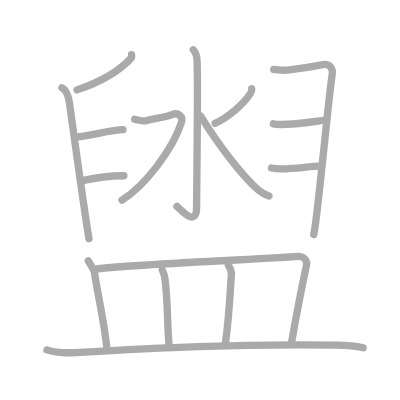
t = 0.00 s
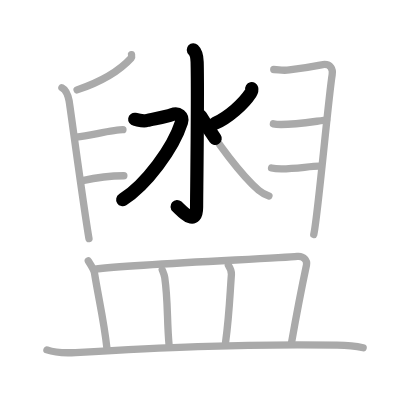
t = 3.25 s
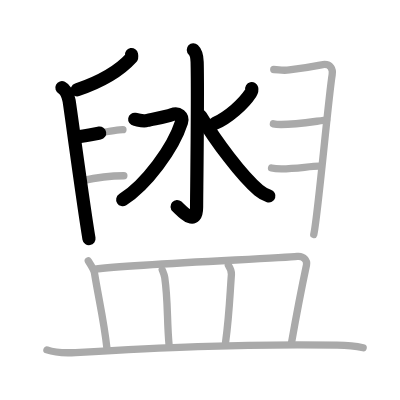
t = 6.50 s
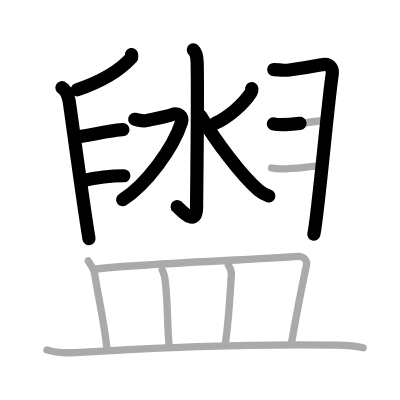
t = 9.50 s
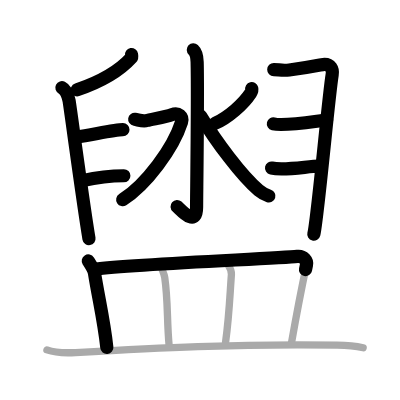
t = 12.75 s
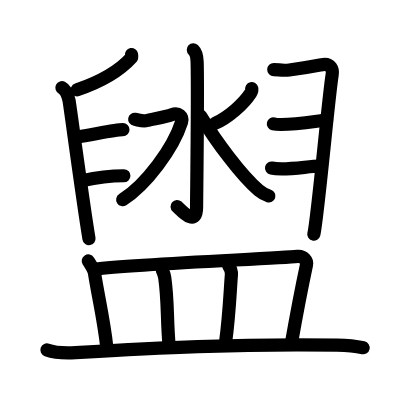
t = 16.00 s

The animated SVG that drew these frames (rendered in a browser with its animation timeline set to each time). Animation: 16 SMIL elements (animate=16); one cycle of 16.00 s.

<?xml version="1.0" standalone="no"?>
<!DOCTYPE svg PUBLIC "-//W3C//DTD SVG 1.1//EN"   "http://www.w3.org/Graphics/SVG/1.1/DTD/svg11.dtd">
<svg width="400px" height="400px"  version="1.1" xmlns="http://www.w3.org/2000/svg">
  <defs>
    <marker id="Triangle" viewBox="0 0 10 10" refX="0" refY="5" markerUnits="strokeWidth" markerWidth="3" style="stroke-opacity:0%;fill:#aaaaaa;" markerHeight="2" orient="auto">
      <path d="M 0 0 L 10 5 L 0 10 z" />
    </marker>
    
    <marker id="Arrow" viewBox="0 0 10 10" refX="5" refY="5" markerUnits="strokeWidth" markerWidth="1.8" style="stroke-opacity:0%;fill:#770000;" markerHeight="2" orient="auto">
      <path d="M 0 4 L 6 4 L 4 1 L 10 5 L 4 9 L 6 6 L 0 6 z" />
        <circle cx="5" cy="5" r="5" />
      </marker>
    
    <marker id="TriangleRed" viewBox="0 0 10 10" refX="0" refY="5" markerUnits="strokeWidth" markerWidth="3" style="stroke-opacity:0%;fill:#CC0000;" markerHeight="2" orient="auto">
      <path d="M 0 0 L 10 5 L 0 10 z" />
    </marker>
    
    <marker id="ArrowRed" viewBox="0 0 10 10" refX="5" refY="5" markerUnits="strokeWidth" markerWidth="1.8" style="stroke-opacity:0%;fill:#CC0000;" markerHeight="2" orient="auto">
      <path d="M 0 4 L 6 4 L 4 1 L 10 5 L 4 9 L 6 6 L 0 6 z" />
        <circle cx="5" cy="5" r="5" />
      </marker>
    
  </defs>
  
  <path style="fill:#ffffff; fill-opacity:100%; fill-rule:evenodd; stroke-width:0;" d="M 0 0 L 400px 0 L 400px 400px L 0 400px L 0 0" />

  <g transform="scale(3.6697247706422 3.6697247706422)">
<path style="fill:none; fill-opacity:0%; fill-rule:evenodd; stroke:#aaaaaa; stroke-opacity:100%; stroke-width: 1.5pt; stroke-linejoin:round; stroke-linecap:round;" d="M52.68 13.58c0.58 0.54 0.99 1.48 1.04 3.28c0.24 8.65-0.15 36.65-0.15 39.6c0 5.82-4.47 0.52-5.36-0.22"></path>
<path style="fill:none; fill-opacity:0%; fill-rule:evenodd; stroke:#aaaaaa; stroke-opacity:100%; stroke-width: 1.5pt; stroke-linejoin:round; stroke-linecap:round;" d="M36.71 32.5c1.04 0.17 2.26 0.69 3.3 0.35c1.04-0.35 5.11-0.93 6.85-1.62s3.1 0.51 2.6 2.07c-2.32 7.24-9.79 17.25-16.21 21.22"></path>
<path style="fill:none; fill-opacity:0%; fill-rule:evenodd; stroke:#aaaaaa; stroke-opacity:100%; stroke-width: 1.5pt; stroke-linejoin:round; stroke-linecap:round;" d="M68.6 24.17c0.06 0.24-0.11 0.94-0.32 1.25c-1.96 2.98-6.13 6.65-9.68 8.2"></path>
<path style="fill:none; fill-opacity:0%; fill-rule:evenodd; stroke:#aaaaaa; stroke-opacity:100%; stroke-width: 1.5pt; stroke-linejoin:round; stroke-linecap:round;" d="M54.7 31.67c4.16 6.9 11.13 16.21 15.78 20.18c0.98 0.84 1.91 1.26 2.81 1.55"></path>
<path style="fill:none; fill-opacity:0%; fill-rule:evenodd; stroke:#aaaaaa; stroke-opacity:100%; stroke-width: 1.5pt; stroke-linejoin:round; stroke-linecap:round;" d="M35.84 14.88c0.04 0.23 0.15 0.65-0.08 0.91c-2.9 3.19-7.19 6.13-14.76 8.7"></path>
<path style="fill:none; fill-opacity:0%; fill-rule:evenodd; stroke:#aaaaaa; stroke-opacity:100%; stroke-width: 1.5pt; stroke-linejoin:round; stroke-linecap:round;" d="M16.87 23.91c1.09 0.55 1.74 2.47 1.96 3.56c0.22 1.1 3.92 28.78 5.42 37.56"></path>
<path style="fill:none; fill-opacity:0%; fill-rule:evenodd; stroke:#aaaaaa; stroke-opacity:100%; stroke-width: 1.5pt; stroke-linejoin:round; stroke-linecap:round;" d="M20.75 37.4c5-0.77 10.5-2.06 12.75-2.06"></path>
<path style="fill:none; fill-opacity:0%; fill-rule:evenodd; stroke:#aaaaaa; stroke-opacity:100%; stroke-width: 1.5pt; stroke-linejoin:round; stroke-linecap:round;" d="M22.5 49.23c4.5-1.02 8.5-1.34 11.25-1.34"></path>
<path style="fill:none; fill-opacity:0%; fill-rule:evenodd; stroke:#aaaaaa; stroke-opacity:100%; stroke-width: 1.5pt; stroke-linejoin:round; stroke-linecap:round;" d="M74.6 18.95c1.4 0.02 2.3 0.36 4.23 0.12c6.68-0.83 9.02-1.53 9.59-1.53c1.61 0 2.37 1.21 2.1 2.81c-1.02 6.14-4.04 39.91-5.02 43.53"></path>
<path style="fill:none; fill-opacity:0%; fill-rule:evenodd; stroke:#aaaaaa; stroke-opacity:100%; stroke-width: 1.5pt; stroke-linejoin:round; stroke-linecap:round;" d="M74.5 33.75c3.25 0.77 13.25-1.02 14.5-1.02"></path>
<path style="fill:none; fill-opacity:0%; fill-rule:evenodd; stroke:#aaaaaa; stroke-opacity:100%; stroke-width: 1.5pt; stroke-linejoin:round; stroke-linecap:round;" d="M74 45.79c3.5 0.77 10.25-0.54 13-0.5"></path>
<path style="fill:none; fill-opacity:0%; fill-rule:evenodd; stroke:#aaaaaa; stroke-opacity:100%; stroke-width: 1.5pt; stroke-linejoin:round; stroke-linecap:round;" d="M24.06 71.11c0.67 1.05 1.54 2.36 1.68 3.25c1.13 7.08 2.6 13.07 3.37 20.33"></path>
<path style="fill:none; fill-opacity:0%; fill-rule:evenodd; stroke:#aaaaaa; stroke-opacity:100%; stroke-width: 1.5pt; stroke-linejoin:round; stroke-linecap:round;" d="M25.78 73.34c11.87-1.45 50.25-2.9 55.23-3.47c1.72-0.2 2.76 1.17 2.51 2.33c-1.02 4.79-3.06 15.38-4.1 21.28"></path>
<path style="fill:none; fill-opacity:0%; fill-rule:evenodd; stroke:#aaaaaa; stroke-opacity:100%; stroke-width: 1.5pt; stroke-linejoin:round; stroke-linecap:round;" d="M44.21 73.56c0.28 0.67 0.56 1.24 0.68 2.08c0.95 6.57 0.54 11.72 1.21 18.71"></path>
<path style="fill:none; fill-opacity:0%; fill-rule:evenodd; stroke:#aaaaaa; stroke-opacity:100%; stroke-width: 1.5pt; stroke-linejoin:round; stroke-linecap:round;" d="M62.23 72.27c0.44 0.67 0.89 1.65 0.83 2.53c-0.42 5.62-0.59 11.17-1.6 18.55"></path>
<path style="fill:none; fill-opacity:0%; fill-rule:evenodd; stroke:#aaaaaa; stroke-opacity:100%; stroke-width: 1.5pt; stroke-linejoin:round; stroke-linecap:round;" d="M12.79 95.35c2.03 0.72 5.76 0.84 7.79 0.72c21.14-1.21 43.98-2.44 71.27-2.02c3.39 0.05 5.42 0.34 7.11 0.71"></path>

<path style="fill:none; fill-opacity:0%; fill-rule:evenodd; stroke:#000000; stroke-opacity:100%; stroke-width: 2.7pt; stroke-linejoin:round; stroke-linecap:round;" d="M52.68 13.58c0.58 0.54 0.99 1.48 1.04 3.28c0.24 8.65-0.15 36.65-0.15 39.6c0 5.82-4.47 0.52-5.36-0.22" pathLength="100" stroke-dashoffset="100" stroke-dasharray="100 105"><animate id="dashAnim1" attributeName="stroke-dashoffset" from="100" to="0" dur="1s" calcMode="linear" fill="freeze"/></path>
<path style="fill:none; fill-opacity:0%; fill-rule:evenodd; stroke:#000000; stroke-opacity:100%; stroke-width: 2.7pt; stroke-linejoin:round; stroke-linecap:round;" d="M36.71 32.5c1.04 0.17 2.26 0.69 3.3 0.35c1.04-0.35 5.11-0.93 6.85-1.62s3.1 0.51 2.6 2.07c-2.32 7.24-9.79 17.25-16.21 21.22" pathLength="100" stroke-dashoffset="100" stroke-dasharray="100 105"><animate id="dashAnim2" attributeName="stroke-dashoffset" from="100" to="0" dur="1s" calcMode="linear" begin="dashAnim1.end" fill="freeze"/></path>
<path style="fill:none; fill-opacity:0%; fill-rule:evenodd; stroke:#000000; stroke-opacity:100%; stroke-width: 2.7pt; stroke-linejoin:round; stroke-linecap:round;" d="M68.6 24.17c0.06 0.24-0.11 0.94-0.32 1.25c-1.96 2.98-6.13 6.65-9.68 8.2" pathLength="100" stroke-dashoffset="100" stroke-dasharray="100 105"><animate id="dashAnim3" attributeName="stroke-dashoffset" from="100" to="0" dur="1s" calcMode="linear" begin="dashAnim2.end" fill="freeze"/></path>
<path style="fill:none; fill-opacity:0%; fill-rule:evenodd; stroke:#000000; stroke-opacity:100%; stroke-width: 2.7pt; stroke-linejoin:round; stroke-linecap:round;" d="M54.7 31.67c4.16 6.9 11.13 16.21 15.78 20.18c0.98 0.84 1.91 1.26 2.81 1.55" pathLength="100" stroke-dashoffset="100" stroke-dasharray="100 105"><animate id="dashAnim4" attributeName="stroke-dashoffset" from="100" to="0" dur="1s" calcMode="linear" begin="dashAnim3.end" fill="freeze"/></path>
<path style="fill:none; fill-opacity:0%; fill-rule:evenodd; stroke:#000000; stroke-opacity:100%; stroke-width: 2.7pt; stroke-linejoin:round; stroke-linecap:round;" d="M35.84 14.88c0.04 0.23 0.15 0.65-0.08 0.91c-2.9 3.19-7.19 6.13-14.76 8.7" pathLength="100" stroke-dashoffset="100" stroke-dasharray="100 105"><animate id="dashAnim5" attributeName="stroke-dashoffset" from="100" to="0" dur="1s" calcMode="linear" begin="dashAnim4.end" fill="freeze"/></path>
<path style="fill:none; fill-opacity:0%; fill-rule:evenodd; stroke:#000000; stroke-opacity:100%; stroke-width: 2.7pt; stroke-linejoin:round; stroke-linecap:round;" d="M16.87 23.91c1.09 0.55 1.74 2.47 1.96 3.56c0.22 1.1 3.92 28.78 5.42 37.56" pathLength="100" stroke-dashoffset="100" stroke-dasharray="100 105"><animate id="dashAnim6" attributeName="stroke-dashoffset" from="100" to="0" dur="1s" calcMode="linear" begin="dashAnim5.end" fill="freeze"/></path>
<path style="fill:none; fill-opacity:0%; fill-rule:evenodd; stroke:#000000; stroke-opacity:100%; stroke-width: 2.7pt; stroke-linejoin:round; stroke-linecap:round;" d="M20.75 37.4c5-0.77 10.5-2.06 12.75-2.06" pathLength="100" stroke-dashoffset="100" stroke-dasharray="100 105"><animate id="dashAnim7" attributeName="stroke-dashoffset" from="100" to="0" dur="1s" calcMode="linear" begin="dashAnim6.end" fill="freeze"/></path>
<path style="fill:none; fill-opacity:0%; fill-rule:evenodd; stroke:#000000; stroke-opacity:100%; stroke-width: 2.7pt; stroke-linejoin:round; stroke-linecap:round;" d="M22.5 49.23c4.5-1.02 8.5-1.34 11.25-1.34" pathLength="100" stroke-dashoffset="100" stroke-dasharray="100 105"><animate id="dashAnim8" attributeName="stroke-dashoffset" from="100" to="0" dur="1s" calcMode="linear" begin="dashAnim7.end" fill="freeze"/></path>
<path style="fill:none; fill-opacity:0%; fill-rule:evenodd; stroke:#000000; stroke-opacity:100%; stroke-width: 2.7pt; stroke-linejoin:round; stroke-linecap:round;" d="M74.6 18.95c1.4 0.02 2.3 0.36 4.23 0.12c6.68-0.83 9.02-1.53 9.59-1.53c1.61 0 2.37 1.21 2.1 2.81c-1.02 6.14-4.04 39.91-5.02 43.53" pathLength="100" stroke-dashoffset="100" stroke-dasharray="100 105"><animate id="dashAnim9" attributeName="stroke-dashoffset" from="100" to="0" dur="1s" calcMode="linear" begin="dashAnim8.end" fill="freeze"/></path>
<path style="fill:none; fill-opacity:0%; fill-rule:evenodd; stroke:#000000; stroke-opacity:100%; stroke-width: 2.7pt; stroke-linejoin:round; stroke-linecap:round;" d="M74.5 33.75c3.25 0.77 13.25-1.02 14.5-1.02" pathLength="100" stroke-dashoffset="100" stroke-dasharray="100 105"><animate id="dashAnim10" attributeName="stroke-dashoffset" from="100" to="0" dur="1s" calcMode="linear" begin="dashAnim9.end" fill="freeze"/></path>
<path style="fill:none; fill-opacity:0%; fill-rule:evenodd; stroke:#000000; stroke-opacity:100%; stroke-width: 2.7pt; stroke-linejoin:round; stroke-linecap:round;" d="M74 45.79c3.5 0.77 10.25-0.54 13-0.5" pathLength="100" stroke-dashoffset="100" stroke-dasharray="100 105"><animate id="dashAnim11" attributeName="stroke-dashoffset" from="100" to="0" dur="1s" calcMode="linear" begin="dashAnim10.end" fill="freeze"/></path>
<path style="fill:none; fill-opacity:0%; fill-rule:evenodd; stroke:#000000; stroke-opacity:100%; stroke-width: 2.7pt; stroke-linejoin:round; stroke-linecap:round;" d="M24.06 71.11c0.67 1.05 1.54 2.36 1.68 3.25c1.13 7.08 2.6 13.07 3.37 20.33" pathLength="100" stroke-dashoffset="100" stroke-dasharray="100 105"><animate id="dashAnim12" attributeName="stroke-dashoffset" from="100" to="0" dur="1s" calcMode="linear" begin="dashAnim11.end" fill="freeze"/></path>
<path style="fill:none; fill-opacity:0%; fill-rule:evenodd; stroke:#000000; stroke-opacity:100%; stroke-width: 2.7pt; stroke-linejoin:round; stroke-linecap:round;" d="M25.78 73.34c11.87-1.45 50.25-2.9 55.23-3.47c1.72-0.2 2.76 1.17 2.51 2.33c-1.02 4.79-3.06 15.38-4.1 21.28" pathLength="100" stroke-dashoffset="100" stroke-dasharray="100 105"><animate id="dashAnim13" attributeName="stroke-dashoffset" from="100" to="0" dur="1s" calcMode="linear" begin="dashAnim12.end" fill="freeze"/></path>
<path style="fill:none; fill-opacity:0%; fill-rule:evenodd; stroke:#000000; stroke-opacity:100%; stroke-width: 2.7pt; stroke-linejoin:round; stroke-linecap:round;" d="M44.21 73.56c0.28 0.67 0.56 1.24 0.68 2.08c0.95 6.57 0.54 11.72 1.21 18.71" pathLength="100" stroke-dashoffset="100" stroke-dasharray="100 105"><animate id="dashAnim14" attributeName="stroke-dashoffset" from="100" to="0" dur="1s" calcMode="linear" begin="dashAnim13.end" fill="freeze"/></path>
<path style="fill:none; fill-opacity:0%; fill-rule:evenodd; stroke:#000000; stroke-opacity:100%; stroke-width: 2.7pt; stroke-linejoin:round; stroke-linecap:round;" d="M62.23 72.27c0.44 0.67 0.89 1.65 0.83 2.53c-0.42 5.62-0.59 11.17-1.6 18.55" pathLength="100" stroke-dashoffset="100" stroke-dasharray="100 105"><animate id="dashAnim15" attributeName="stroke-dashoffset" from="100" to="0" dur="1s" calcMode="linear" begin="dashAnim14.end" fill="freeze"/></path>
<path style="fill:none; fill-opacity:0%; fill-rule:evenodd; stroke:#000000; stroke-opacity:100%; stroke-width: 2.7pt; stroke-linejoin:round; stroke-linecap:round;" d="M12.79 95.35c2.03 0.72 5.76 0.84 7.79 0.72c21.14-1.21 43.98-2.44 71.27-2.02c3.39 0.05 5.42 0.34 7.11 0.71" pathLength="100" stroke-dashoffset="100" stroke-dasharray="100 105"><animate id="dashAnim16" attributeName="stroke-dashoffset" from="100" to="0" dur="1s" calcMode="linear" begin="dashAnim15.end" fill="freeze"/></path>

</g>

</svg>  
          
